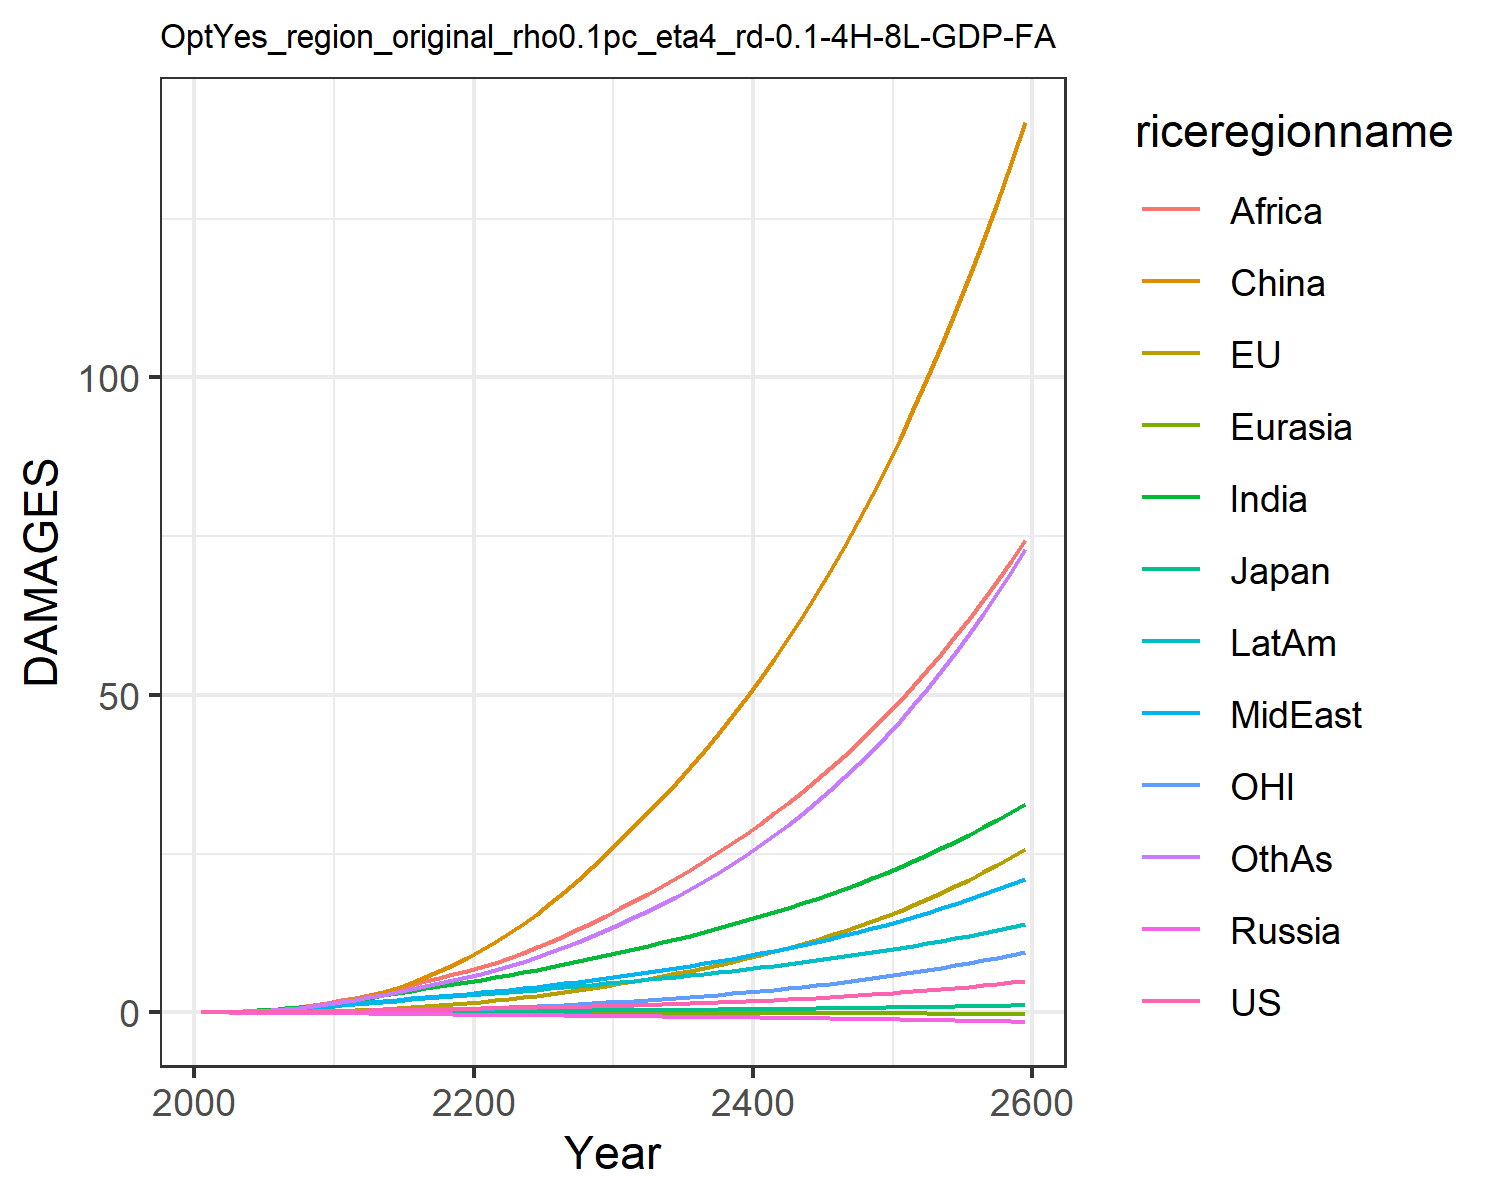

Values plotted in this chart, from the file beside it:
0.007489828632287781, -0.017586744215375316, 0.007208811494676664, -0.012941089953060723, -0.0015862571290786527, 0.00395249353461779, 0.02779970990191068, 0.024510132965707344, 0.013729996643657434, 0.03857323299399042, -0.00774089296447859, 0.02544471575535427
0.01342, -0.006825, 0.01076, -0.02089, -0.002443, 0.04566, 0.06237, 0.05147, 0.03311, 0.07187, -0.00424, 0.04806
0.02216, -0.005429, 0.01492, -0.02962, -0.003813, 0.09039, 0.1155, 0.09206, 0.0687, 0.1205, -0.004502, 0.09122
0.03415, 0.002117, 0.01958, -0.03949, -0.005492, 0.158, 0.194, 0.1509, 0.1304, 0.1863, -0.002469, 0.1585
0.04974, 0.01514, 0.02406, -0.05079, -0.007475, 0.2519, 0.303, 0.2307, 0.2291, 0.2689, 0.001624, 0.2556
0.06875, 0.03457, 0.02972, -0.06343, -0.009691, 0.3745, 0.4393, 0.3283, 0.3655, 0.3652, 0.008032, 0.3817
0.09108, 0.06085, 0.03649, -0.07707, -0.01211, 0.5325, 0.6036, 0.4455, 0.542, 0.4765, 0.01682, 0.5395
0.1172, 0.09469, 0.04373, -0.09121, -0.01469, 0.7299, 0.8022, 0.5883, 0.7763, 0.6042, 0.02823, 0.7376
0.1472, 0.1367, 0.05129, -0.1055, -0.01738, 0.969, 1.036, 0.759, 1.08, 0.7475, 0.04252, 0.9802
0.181, 0.187, 0.05907, -0.1198, -0.02013, 1.251, 1.304, 0.9601, 1.465, 0.9059, 0.05975, 1.271
0.218, 0.2494, 0.06847, -0.1377, -0.02327, 1.604, 1.606, 1.167, 1.89, 1.08, 0.08122, 1.599
0.2558, 0.3275, 0.07962, -0.16, -0.0269, 2.063, 1.932, 1.359, 2.319, 1.262, 0.1086, 1.957
0.2986, 0.4232, 0.0923, -0.1846, -0.03081, 2.594, 2.284, 1.571, 2.78, 1.462, 0.1426, 2.334
0.3411, 0.5327, 0.1049, -0.2092, -0.03475, 3.203, 2.65, 1.784, 3.276, 1.661, 0.182, 2.742
0.3831, 0.6544, 0.1175, -0.2338, -0.03873, 3.895, 3.023, 1.995, 3.797, 1.858, 0.2261, 3.175
0.4236, 0.7884, 0.1297, -0.2579, -0.04273, 4.668, 3.395, 2.201, 4.336, 2.047, 0.2752, 3.625
0.4622, 0.9349, 0.1414, -0.2813, -0.04674, 5.523, 3.758, 2.4, 4.883, 2.228, 0.3294, 4.085
0.4994, 1.094, 0.1529, -0.304, -0.05074, 6.457, 4.11, 2.591, 5.435, 2.398, 0.3888, 4.557
0.5355, 1.266, 0.1641, -0.3262, -0.05472, 7.469, 4.45, 2.776, 5.988, 2.559, 0.4535, 5.038
0.5716, 1.451, 0.1752, -0.348, -0.05867, 8.558, 4.781, 2.956, 6.542, 2.713, 0.5233, 5.531
0.6076, 1.651, 0.1864, -0.3691, -0.0627, 9.742, 5.133, 3.149, 7.136, 2.874, 0.5987, 6.067
0.6437, 1.866, 0.1978, -0.3895, -0.06682, 11.03, 5.518, 3.364, 7.793, 3.048, 0.6799, 6.664
0.6807, 2.098, 0.2094, -0.4095, -0.07094, 12.43, 5.915, 3.588, 8.544, 3.224, 0.7669, 7.302
0.7187, 2.345, 0.2213, -0.4292, -0.07505, 13.92, 6.319, 3.819, 9.351, 3.402, 0.8598, 7.977
0.7586, 2.608, 0.2335, -0.4489, -0.07912, 15.5, 6.732, 4.058, 10.21, 3.581, 0.9587, 8.69
0.8009, 2.888, 0.2463, -0.4688, -0.08318, 17.19, 7.157, 4.307, 11.11, 3.765, 1.064, 9.444
0.8464, 3.187, 0.2597, -0.4893, -0.08725, 18.97, 7.597, 4.568, 12.07, 3.955, 1.176, 10.25
0.8954, 3.504, 0.274, -0.5104, -0.09132, 20.87, 8.054, 4.841, 13.07, 4.152, 1.294, 11.1
0.948, 3.84, 0.289, -0.5322, -0.0954, 22.87, 8.526, 5.126, 14.13, 4.355, 1.42, 12
1.004, 4.197, 0.3048, -0.5546, -0.09949, 24.97, 9.016, 5.423, 15.23, 4.566, 1.553, 12.96
1.063, 4.564, 0.3208, -0.5767, -0.1034, 27.13, 9.509, 5.725, 16.36, 4.775, 1.69, 13.94
1.124, 4.935, 0.3367, -0.5982, -0.1071, 29.3, 9.998, 6.027, 17.51, 4.978, 1.828, 14.95
1.187, 5.317, 0.3531, -0.62, -0.1108, 31.51, 10.5, 6.338, 18.68, 5.186, 1.971, 16
1.254, 5.714, 0.37, -0.6423, -0.1144, 33.81, 11.01, 6.659, 19.89, 5.398, 2.119, 17.09
1.324, 6.128, 0.3877, -0.6651, -0.1181, 36.19, 11.54, 6.991, 21.14, 5.615, 2.274, 18.24
1.398, 6.561, 0.406, -0.6886, -0.1217, 38.66, 12.09, 7.336, 22.44, 5.839, 2.435, 19.44
1.477, 7.013, 0.4251, -0.7126, -0.1253, 41.22, 12.65, 7.694, 23.79, 6.07, 2.603, 20.69
1.56, 7.485, 0.445, -0.7374, -0.129, 43.89, 13.24, 8.065, 25.19, 6.308, 2.779, 22
1.647, 7.98, 0.4658, -0.7627, -0.1327, 46.67, 13.84, 8.45, 26.64, 6.552, 2.963, 23.38
1.739, 8.497, 0.4874, -0.7888, -0.1363, 49.56, 14.46, 8.85, 28.14, 6.805, 3.156, 24.82
1.836, 9.038, 0.5099, -0.8156, -0.14, 52.57, 15.1, 9.265, 29.7, 7.064, 3.357, 26.33
1.937, 9.603, 0.5334, -0.8431, -0.1438, 55.69, 15.77, 9.696, 31.33, 7.332, 3.568, 27.91
2.044, 10.2, 0.5578, -0.8713, -0.1475, 58.95, 16.46, 10.14, 33.01, 7.608, 3.789, 29.56
2.157, 10.81, 0.5832, -0.9003, -0.1512, 62.34, 17.17, 10.61, 34.76, 7.892, 4.019, 31.29
2.275, 11.46, 0.6096, -0.93, -0.155, 65.86, 17.9, 11.09, 36.57, 8.185, 4.26, 33.1
2.399, 12.14, 0.6371, -0.9605, -0.1588, 69.53, 18.67, 11.59, 38.46, 8.487, 4.513, 35
2.53, 12.85, 0.6658, -0.9919, -0.1626, 73.36, 19.46, 12.11, 40.42, 8.798, 4.777, 36.98
2.667, 13.59, 0.6956, -1.024, -0.1664, 77.34, 20.27, 12.65, 42.46, 9.119, 5.053, 39.06
2.811, 14.37, 0.7266, -1.057, -0.1702, 81.48, 21.12, 13.21, 44.58, 9.45, 5.342, 41.23
2.962, 15.18, 0.7589, -1.091, -0.1741, 85.8, 22, 13.79, 46.78, 9.791, 5.644, 43.51
3.12, 16.03, 0.7925, -1.126, -0.1779, 90.3, 22.9, 14.4, 49.07, 10.14, 5.96, 45.89
3.287, 16.92, 0.8275, -1.161, -0.1818, 94.98, 23.85, 15.03, 51.45, 10.51, 6.291, 48.38
3.461, 17.85, 0.864, -1.198, -0.1857, 99.86, 24.82, 15.68, 53.93, 10.88, 6.637, 50.99
3.645, 18.83, 0.9019, -1.236, -0.1896, 104.9, 25.84, 16.36, 56.51, 11.27, 6.999, 53.72
3.837, 19.84, 0.9414, -1.274, -0.1934, 110.2, 26.89, 17.06, 59.19, 11.67, 7.378, 56.57
4.039, 20.91, 0.9826, -1.314, -0.1973, 115.7, 27.98, 17.8, 61.98, 12.08, 7.774, 59.56
4.251, 22.02, 1.025, -1.355, -0.2012, 121.5, 29.11, 18.56, 64.89, 12.51, 8.188, 62.69
4.473, 23.19, 1.07, -1.397, -0.2051, 127.5, 30.29, 19.35, 67.92, 12.94, 8.621, 65.97
4.706, 24.41, 1.117, -1.44, -0.209, 133.7, 31.51, 20.18, 71.06, 13.4, 9.074, 69.39
4.95, 25.69, 1.165, -1.484, -0.2129, 140.2, 32.77, 21.04, 74.34, 13.87, 9.548, 72.98
